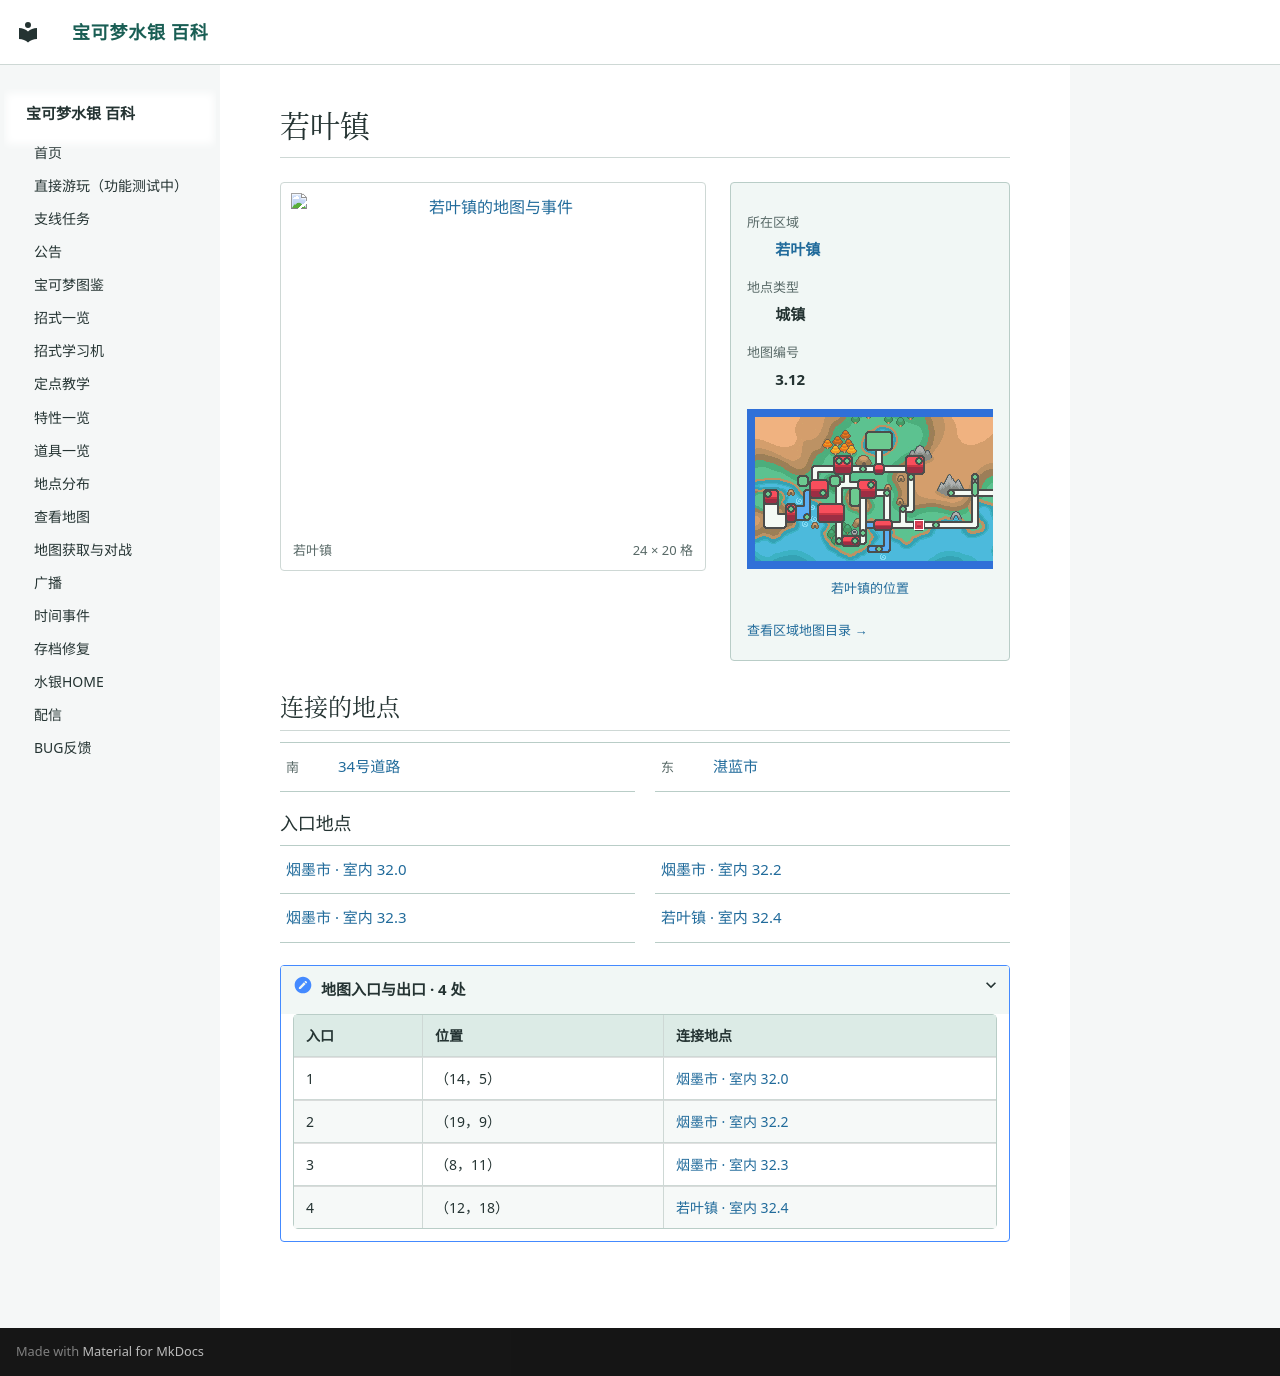

repository: Sum-Light/azoth-wiki · page: locations/map_3_12/index.html · generator: mkdocs

# 若叶镇

<!-- location-atlas:start -->

<div class="loc-profile" data-location-map="3.12">
<div class="loc-profile-layout">
<div class="loc-main-map">
<a class="loc-image-link" href="../../locations/atlas/maps/map_3_12.png" target="_blank" rel="noopener">
<img src="../../locations/atlas/maps/map_3_12.png" alt="若叶镇的地图与事件" loading="lazy" width="384" height="320"></a>
<div class="loc-map-caption"><span>若叶镇</span><span>24 × 20 格</span></div>
</div>
<aside class="loc-facts">
<dl><dt>所在区域</dt><dd><a href="../atlas/?sec=143">若叶镇</a></dd><dt>地点类型</dt><dd>城镇</dd><dt>地图编号</dt><dd>3.12</dd></dl>
<a class="loc-world-preview" href="../atlas/?sec=143" aria-label="若叶镇在大地图上的位置">
<span class="loc-world-canvas"><img src="../worldmap.png" alt="世界地图" loading="lazy">
<span class="loc-world-mark" style="left:35.9278%;top:43.7125%;width:1.5629%;height:3.1250%"></span>
</span></a>
<a class="loc-world-label" href="../atlas/?sec=143">若叶镇的位置</a>
<a class="loc-atlas-return" href="../atlas/?sec=143">查看区域地图目录 &rarr;</a>
</aside>
</div>
<h2 id="map-connections">连接的地点</h2>
<nav class="loc-neighbors" aria-label="相邻地点">
<div><span class="loc-direction">南</span><a href="../map_3_46/">34号道路</a></div>
<div><span class="loc-direction">东</span><a href="../map_3_45/">湛蓝市</a></div>
</nav>
<h3>入口地点</h3>
<nav class="loc-neighbors" aria-label="出入口连接地点">
<div><a href="../map_32_0/">烟墨市 · 室内 32.0</a></div>
<div><a href="../map_32_2/">烟墨市 · 室内 32.2</a></div>
<div><a href="../map_32_3/">烟墨市 · 室内 32.3</a></div>
<div><a href="../map_32_4/">若叶镇 · 室内 32.4</a></div>
</nav>
<details class="loc-entrances"><summary>地图入口与出口 · 4 处</summary>
<div class="loc-table-scroll"><table><thead><tr><th>入口</th><th>位置</th><th>连接地点</th></tr></thead><tbody>
<tr><td>1</td><td>（14，5）</td><td><a href="../map_32_0/">烟墨市 · 室内 32.0</a></td></tr>
<tr><td>2</td><td>（19，9）</td><td><a href="../map_32_2/">烟墨市 · 室内 32.2</a></td></tr>
<tr><td>3</td><td>（8，11）</td><td><a href="../map_32_3/">烟墨市 · 室内 32.3</a></td></tr>
<tr><td>4</td><td>（12，18）</td><td><a href="../map_32_4/">若叶镇 · 室内 32.4</a></td></tr>
</tbody></table></div></details>
</div>

<!-- location-atlas:end -->
